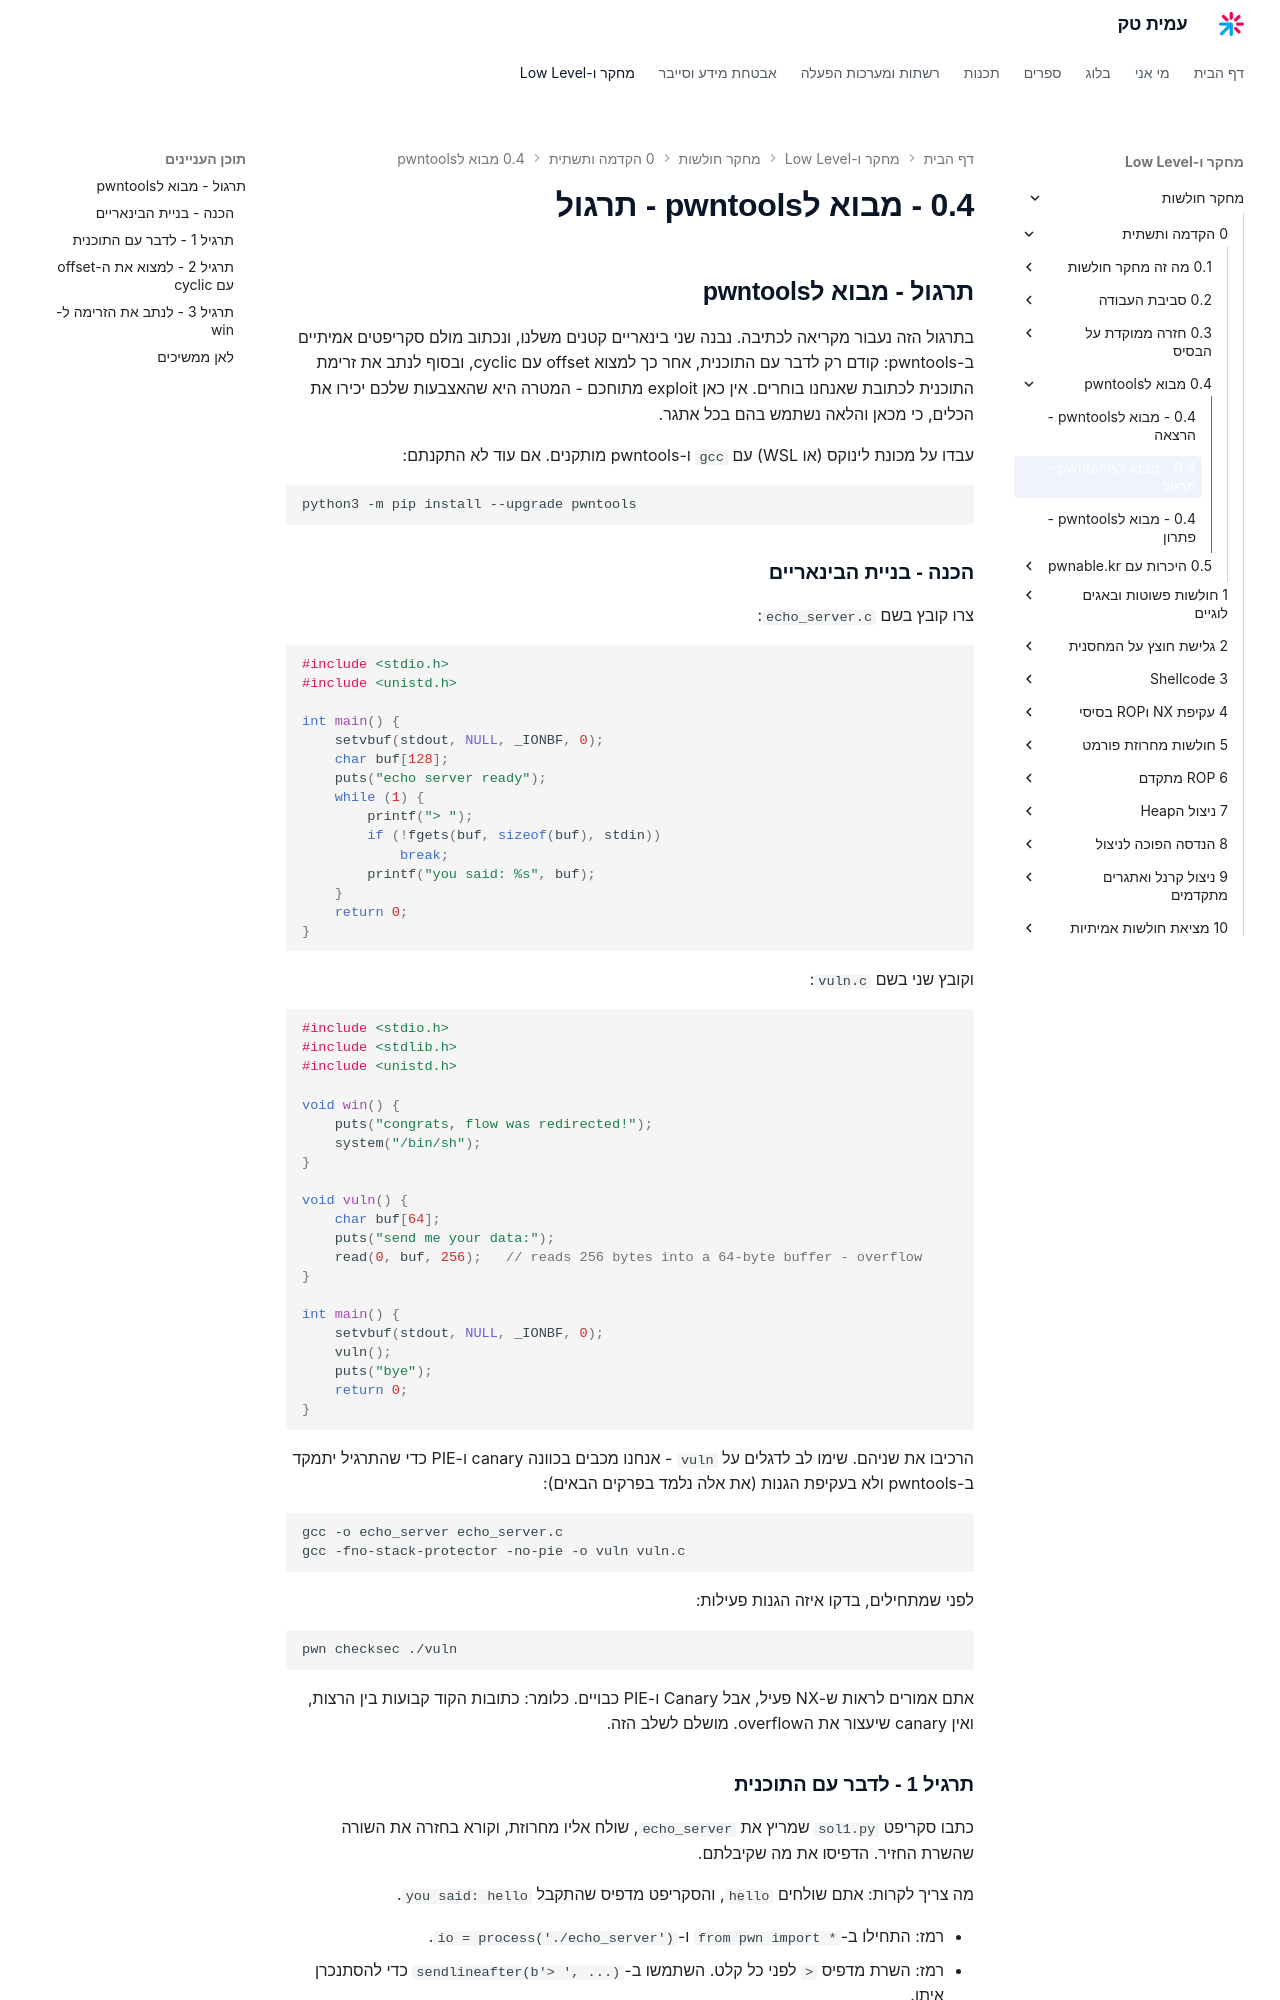

repository: AmitPinchasi/amittech · page: מחקר-חולשות/0 - הקדמה ותשתית/0.4 - מבוא לpwntools/0.4 - מבוא לpwntools - תרגול/index.html · generator: mkdocs

## תרגול - מבוא לpwntools

בתרגול הזה נעבור מקריאה לכתיבה. נבנה שני בינאריים קטנים משלנו, ונכתוב מולם סקריפטים אמיתיים ב-pwntools: קודם רק לדבר עם התוכנית, אחר כך למצוא offset עם cyclic, ובסוף לנתב את זרימת התוכנית לכתובת שאנחנו בוחרים. אין כאן exploit מתוחכם - המטרה היא שהאצבעות שלכם יכירו את הכלים, כי מכאן והלאה נשתמש בהם בכל אתגר.

עבדו על מכונת לינוקס (או WSL) עם `gcc` ו-pwntools מותקנים. אם עוד לא התקנתם:

```bash
python3 -m pip install --upgrade pwntools
```

### הכנה - בניית הבינאריים

צרו קובץ בשם `echo_server.c`:

```c
#include <stdio.h>
#include <unistd.h>

int main() {
    setvbuf(stdout, NULL, _IONBF, 0);
    char buf[128];
    puts("echo server ready");
    while (1) {
        printf("> ");
        if (!fgets(buf, sizeof(buf), stdin))
            break;
        printf("you said: %s", buf);
    }
    return 0;
}
```

וקובץ שני בשם `vuln.c`:

```c
#include <stdio.h>
#include <stdlib.h>
#include <unistd.h>

void win() {
    puts("congrats, flow was redirected!");
    system("/bin/sh");
}

void vuln() {
    char buf[64];
    puts("send me your data:");
    read(0, buf, 256);   // reads 256 bytes into a 64-byte buffer - overflow
}

int main() {
    setvbuf(stdout, NULL, _IONBF, 0);
    vuln();
    puts("bye");
    return 0;
}
```

הרכיבו את שניהם. שימו לב לדגלים על `vuln` - אנחנו מכבים בכוונה canary ו-PIE כדי שהתרגיל יתמקד ב-pwntools ולא בעקיפת הגנות (את אלה נלמד בפרקים הבאים):

```bash
gcc -o echo_server echo_server.c
gcc -fno-stack-protector -no-pie -o vuln vuln.c
```

לפני שמתחילים, בדקו איזה הגנות פעילות:

```bash
pwn checksec ./vuln
```

אתם אמורים לראות ש-NX פעיל, אבל Canary ו-PIE כבויים. כלומר: כתובות הקוד קבועות בין הרצות, ואין canary שיעצור את הoverflow. מושלם לשלב הזה.

### תרגיל 1 - לדבר עם התוכנית

כתבו סקריפט `sol1.py` שמריץ את `echo_server`, שולח אליו מחרוזת, וקורא בחזרה את השורה שהשרת החזיר. הדפיסו את מה שקיבלתם.

מה צריך לקרות: אתם שולחים `hello`, והסקריפט מדפיס שהתקבל `you said: hello`.

- רמז: התחילו ב-`from pwn import *` ו-`io = process('./echo_server')`.
- רמז: השרת מדפיס `> ` לפני כל קלט. השתמשו ב-`sendlineafter(b'> ', ...)` כדי להסתנכרן איתו.
- רמז: לקריאת התשובה, `recvline_contains(b'you said')` יחזיר בדיוק את השורה הרלוונטית.
- רמז: זכרו שהכל בבתים. `b'hello'`, לא `'hello'`.

הרחבה: הוסיפו לולאה ששולחת שלוש מחרוזות שונות וקוראת שלוש תשובות. הפעילו `context.log_level = 'debug'` וראו את התעבורה הגולמית.
